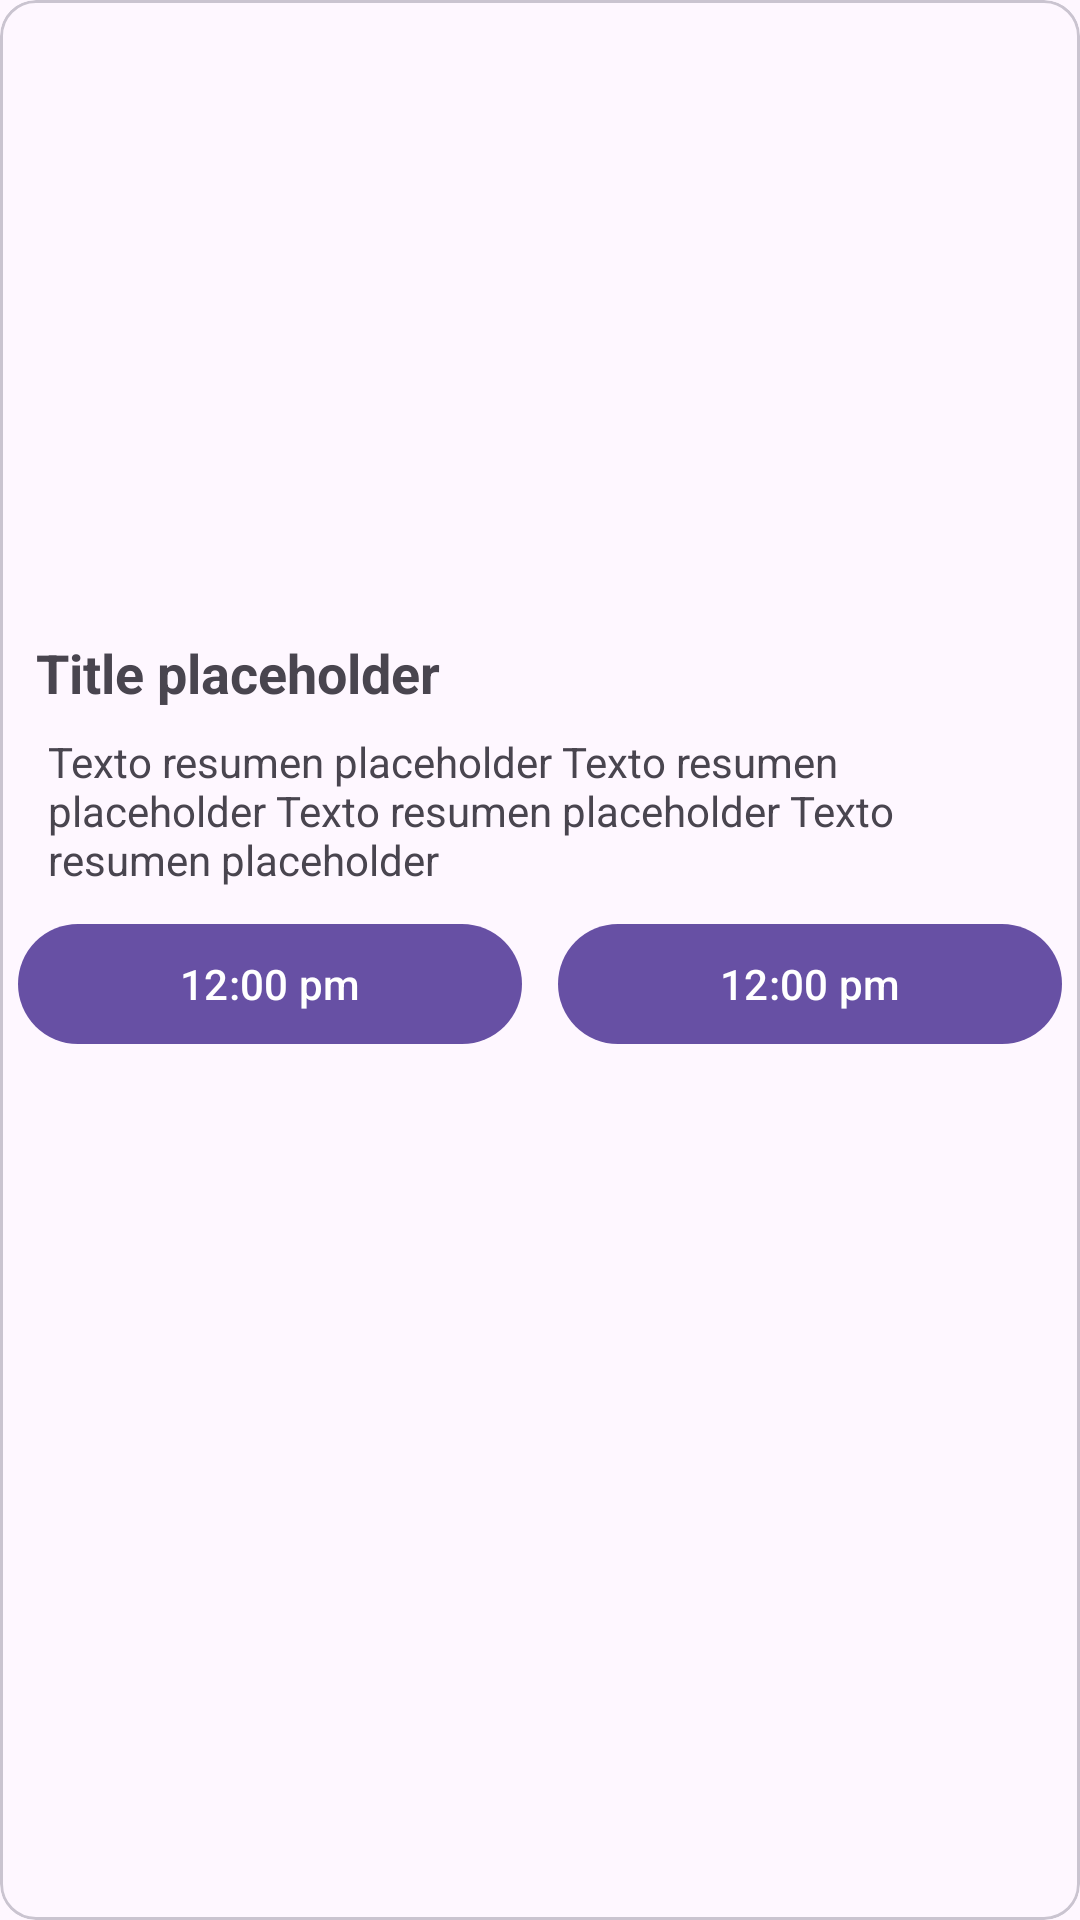

Layout XML and referenced resources for this Android screen:
<!-- AndroidManifest.xml: application theme Theme.Cineplus -->
<!-- res/layout/peliculas_destacadas.xml -->
<?xml version="1.0" encoding="utf-8"?>
<com.google.android.material.card.MaterialCardView xmlns:android="http://schemas.android.com/apk/res/android"
    xmlns:app="http://schemas.android.com/apk/res-auto"
    android:layout_width="300dp"
    android:layout_height="wrap_content"
    android:layout_gravity="center_horizontal"
    android:layout_margin="@dimen/scale_8">


    <LinearLayout
        android:layout_width="match_parent"
        android:layout_height="wrap_content"
        android:orientation="vertical">

        <ImageView
            android:id="@+id/imgPelicula"
            android:layout_width="match_parent"
            android:layout_height="180dp"
            android:layout_margin="@dimen/scale_16"
            android:contentDescription="@string/card_placeholder_text"
            app:srcCompat="@drawable/ic_launcher_background"
            android:scaleType="centerCrop"/>

        <com.google.android.material.textview.MaterialTextView
            android:id="@+id/tvTitlePeliculaCard"
            android:layout_width="match_parent"
            android:layout_height="wrap_content"
            android:layout_marginStart="@dimen/scale_12"
            android:layout_marginEnd="@dimen/scale_12"
            android:text="@string/card_title"
            android:textSize="18sp"
            android:textStyle="bold" />

        <com.google.android.material.textview.MaterialTextView
            android:id="@+id/tvPeliculaResumenCard"
            android:layout_width="match_parent"
            android:layout_height="wrap_content"
            android:layout_marginStart="@dimen/scale_16"
            android:layout_marginTop="@dimen/scale_8"
            android:layout_marginEnd="@dimen/scale_16"
            android:layout_marginBottom="@dimen/scale_8"
            android:text="@string/card_resumen"
            android:textSize="14sp" />

        <LinearLayout
            android:layout_width="match_parent"
            android:layout_height="wrap_content"
            android:orientation="horizontal">

            <com.google.android.material.button.MaterialButton
                android:id="@+id/btnHora1"
                android:layout_width="wrap_content"
                android:layout_height="wrap_content"
                android:layout_marginStart="6dp"
                android:layout_marginEnd="6dp"
                android:layout_weight="1"
                android:padding="6dp"
                android:text="@string/card_hora" />

            <com.google.android.material.button.MaterialButton
                android:id="@+id/btnHora2"
                android:layout_width="wrap_content"
                android:layout_height="wrap_content"
                android:layout_weight="1"
                android:layout_marginStart="6dp"
                android:layout_marginEnd="6dp"
                android:padding="6dp"
                android:text="@string/card_hora" />

        </LinearLayout>
    </LinearLayout>
</com.google.android.material.card.MaterialCardView>
<!-- resources referenced by this layout -->
<resources>
  <dimen name="scale_12">12dp</dimen>
  <dimen name="scale_16">16dp</dimen>
  <dimen name="scale_8">8dp</dimen>
  <string name="card_hora">12:00 pm</string>
  <string name="card_placeholder_text">Portada</string>
  <string name="card_resumen">Texto resumen placeholder Texto resumen placeholder Texto resumen placeholder Texto resumen placeholder</string>
  <string name="card_title">Title placeholder</string>
  <style name="Theme.Cineplus" parent="Base.Theme.Cineplus" />
  <style name="Base.Theme.Cineplus" parent="Theme.Material3.DayNight.NoActionBar">
          
          
      </style>
</resources>
